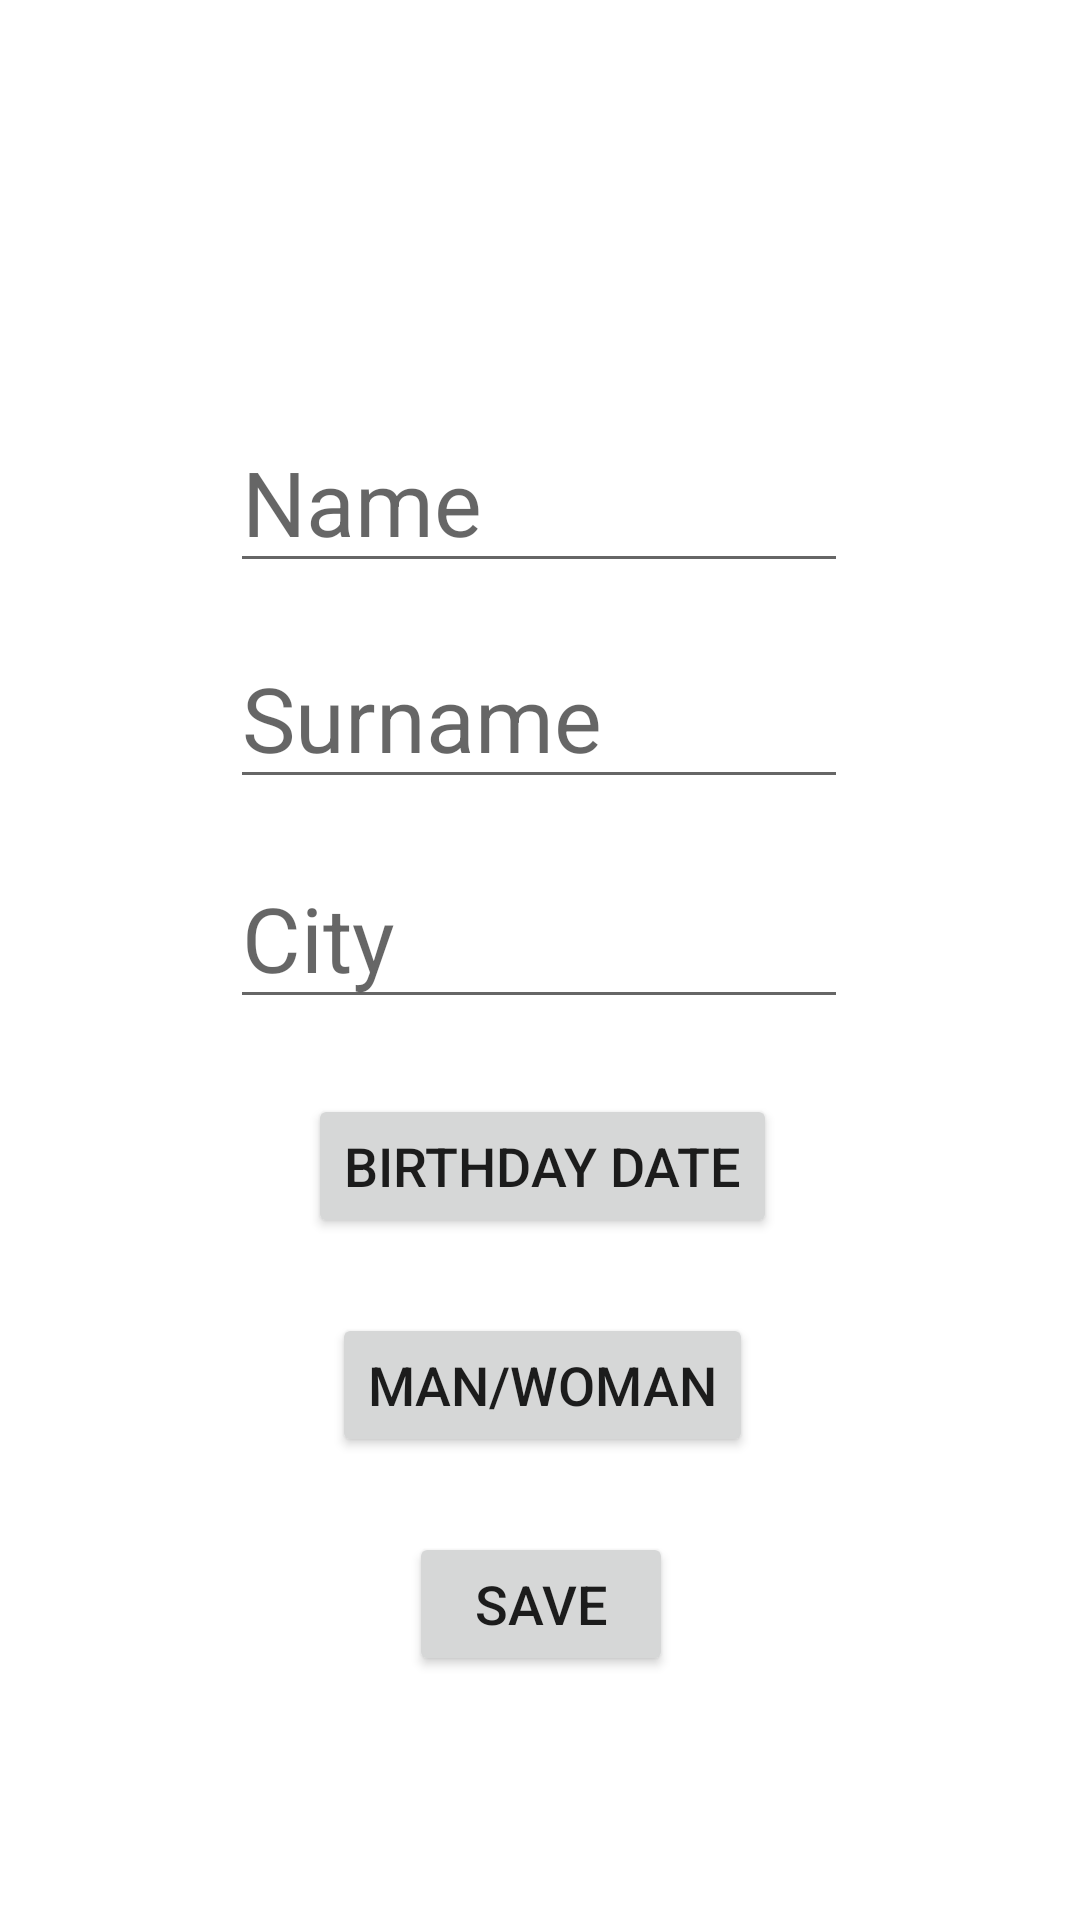

Android layout source for this screen:
<!-- AndroidManifest.xml: application theme Theme.HomeWorkDialogOfMurad -->
<!-- res/layout/activity_main.xml -->
<?xml version="1.0" encoding="utf-8"?>
<androidx.constraintlayout.widget.ConstraintLayout xmlns:android="http://schemas.android.com/apk/res/android"
    xmlns:app="http://schemas.android.com/apk/res-auto"
    xmlns:tools="http://schemas.android.com/tools"
    android:layout_width="match_parent"
    android:layout_height="match_parent"
    tools:context=".MainActivity">

    <EditText
        android:id="@+id/et_name"
        android:layout_width="206dp"
        android:layout_height="56dp"
        android:hint="Name"
        android:textSize="30sp"
        app:layout_constraintBottom_toBottomOf="parent"
        app:layout_constraintEnd_toEndOf="parent"
        app:layout_constraintHorizontal_bias="0.497"
        app:layout_constraintStart_toStartOf="parent"
        app:layout_constraintTop_toTopOf="parent"
        app:layout_constraintVertical_bias="0.237" />

    <EditText
        android:id="@+id/et_surname"
        android:layout_width="206dp"
        android:layout_height="56dp"
        android:layout_marginTop="16dp"
        android:hint="Surname"
        android:textSize="30sp"
        app:layout_constraintEnd_toEndOf="@+id/et_name"
        app:layout_constraintHorizontal_bias="0.0"
        app:layout_constraintStart_toStartOf="@+id/et_name"
        app:layout_constraintTop_toBottomOf="@+id/et_name" />

    <EditText
        android:id="@+id/et_city"
        android:layout_width="206dp"
        android:layout_height="wrap_content"
        android:layout_marginTop="16dp"
        android:hint="City"
        android:textSize="30sp"
        app:layout_constraintEnd_toEndOf="@+id/et_surname"
        app:layout_constraintHorizontal_bias="1.0"
        app:layout_constraintStart_toStartOf="@+id/et_surname"
        app:layout_constraintTop_toBottomOf="@+id/et_surname" />

    <Button
        android:id="@+id/btn_birthday"
        android:layout_width="wrap_content"
        android:layout_height="wrap_content"
        android:layout_marginTop="25dp"
        android:text="Birthday Date"
        android:textSize="18sp"
        app:layout_constraintEnd_toEndOf="@+id/et_city"
        app:layout_constraintHorizontal_bias="0.523"
        app:layout_constraintStart_toStartOf="@+id/et_city"
        app:layout_constraintTop_toBottomOf="@+id/et_city" />

    <Button
        android:id="@+id/btn_sex"
        android:layout_width="wrap_content"
        android:layout_height="wrap_content"
        android:layout_marginTop="25dp"
        android:text="Man/Woman"
        android:textSize="18sp"
        app:layout_constraintEnd_toEndOf="@+id/btn_birthday"
        app:layout_constraintStart_toStartOf="@+id/btn_birthday"
        app:layout_constraintTop_toBottomOf="@+id/btn_birthday" />

    <Button
        android:id="@+id/btn_save"
        android:layout_width="wrap_content"
        android:layout_height="wrap_content"
        android:layout_marginTop="25dp"
        android:text="Save"
        android:textSize="18sp"
        app:layout_constraintEnd_toEndOf="@+id/btn_sex"
        app:layout_constraintHorizontal_bias="0.492"
        app:layout_constraintStart_toStartOf="@+id/btn_sex"
        app:layout_constraintTop_toBottomOf="@+id/btn_sex" />


</androidx.constraintlayout.widget.ConstraintLayout>
<!-- resources referenced by this layout -->
<resources>
  <style name="Theme.HomeWorkDialogOfMurad" parent="Theme.MaterialComponents.DayNight.DarkActionBar">
          
          <item name="colorPrimary">@color/purple_500</item>
          <item name="colorPrimaryVariant">@color/purple_700</item>
          <item name="colorOnPrimary">@color/white</item>
          
          <item name="colorSecondary">@color/teal_200</item>
          <item name="colorSecondaryVariant">@color/teal_700</item>
          <item name="colorOnSecondary">@color/black</item>
          
          <item name="android:statusBarColor" tools:targetApi="l">?attr/colorPrimaryVariant</item>
          
      </style>
  <!-- not gathered from this repository: default colours our renderer supplied (Android Studio template values) -->
  <color name="purple_500">#FF6200EE</color>
  <color name="purple_700">#FF3700B3</color>
  <color name="teal_200">#FF03DAC5</color>
  <color name="teal_700">#FF018786</color>
  <color name="black">#FF000000</color>
  <color name="white">#FFFFFFFF</color>
</resources>
